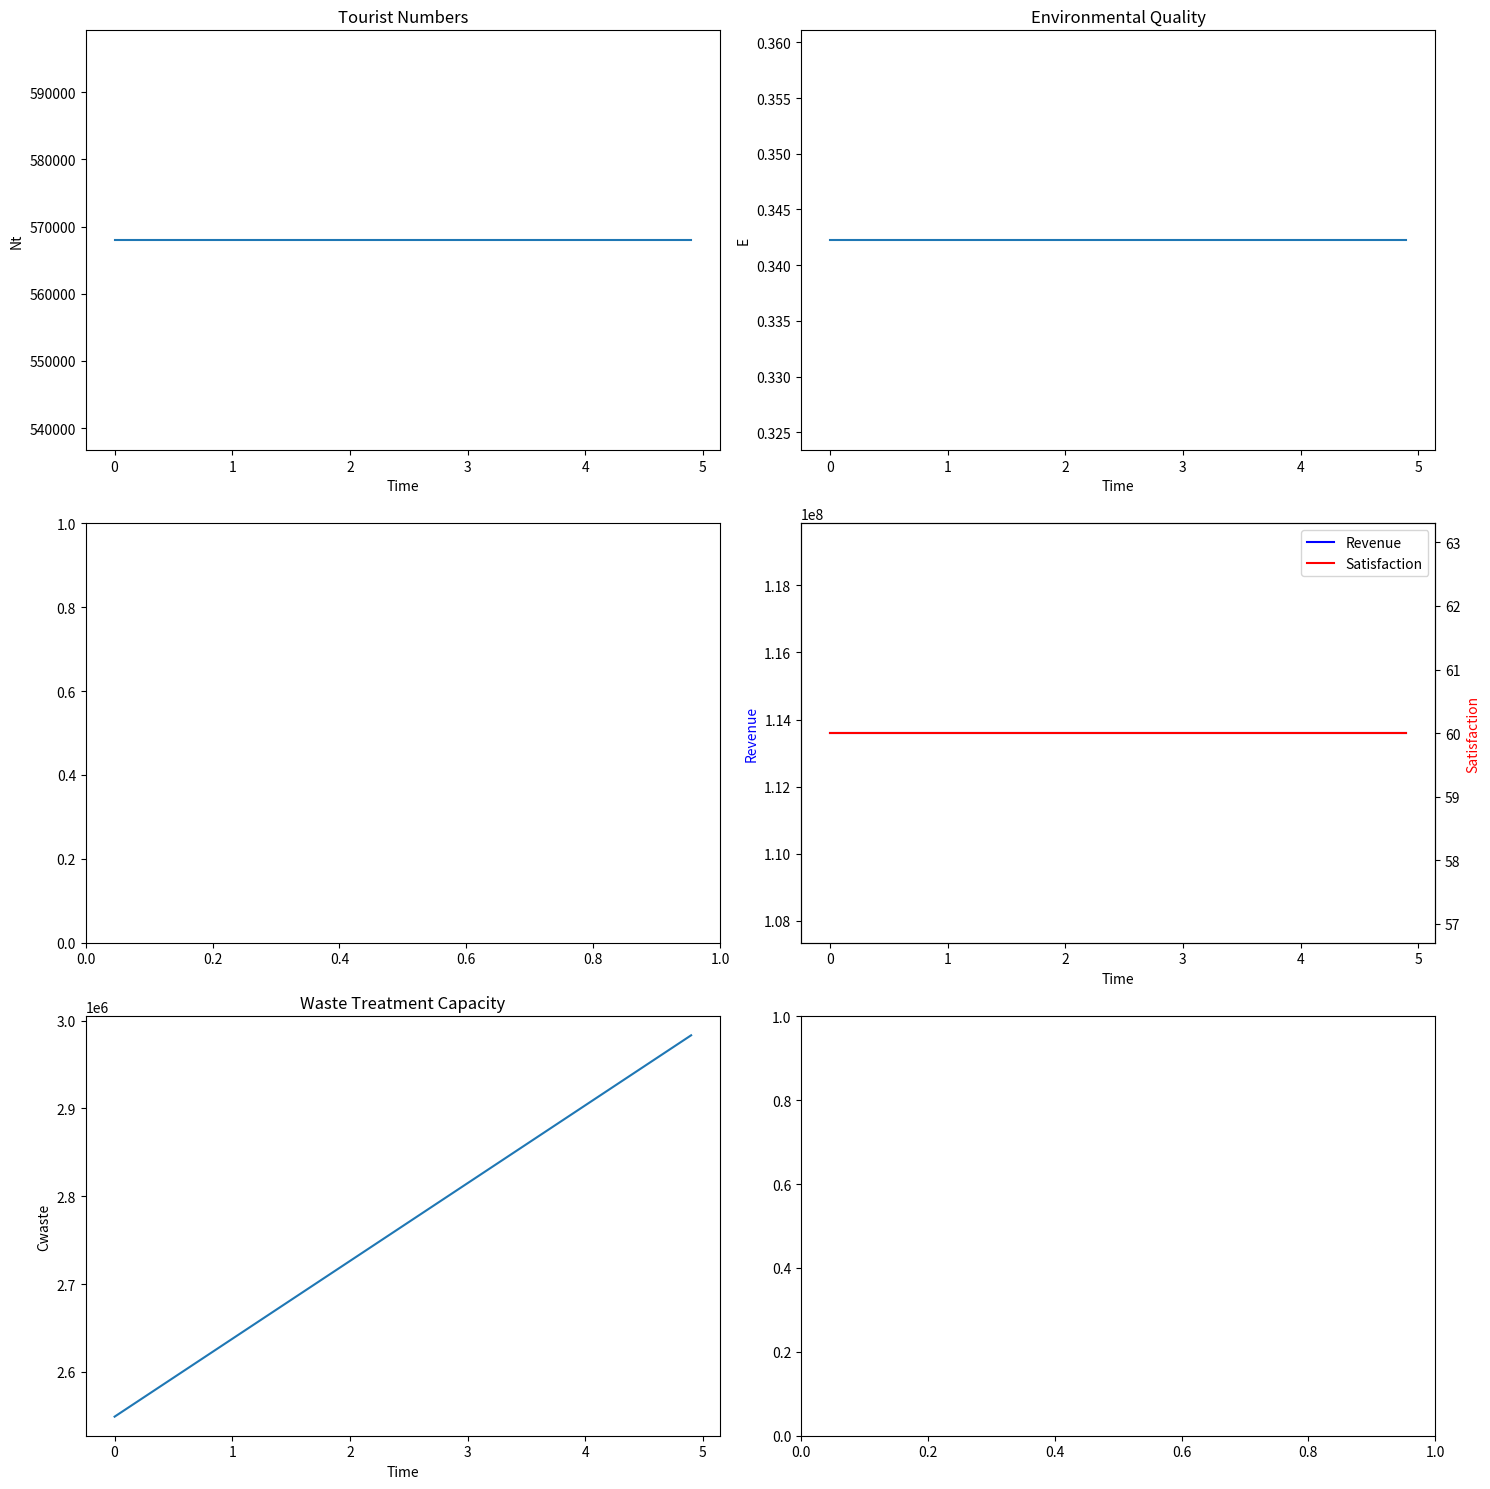

The script that saved this image:
from typing import List

import matplotlib.pyplot as plt
import numpy as np
from scipy.optimize import differential_evolution


class TourismOptimization:
    def __init__(self):
        # 模型系数
        self.k1 = 0.4  # 环保投资效率系数
        self.k2 = 0.3  # 碳排放影响系数
        self.k3 = 0.3  # 自然恢复系数
        self.k4 = 0.15  # 基础设施发展系数
        self.k5 = 0.3  # 基础设施投资系数
        self.k6 = 0.25  # 环保投资系数

        # 社会满意度参数
        self.a1 = -1.975284171471327e-11  # 游客数量对居民满意度的影响系数
        self.a2 = 4.772497706879391e-05  # 旅游税对游客满意度的影响系数
        self.a3 = 0.015  # 消费水平对游客满意度的影响系数
        self.b1 = 39.266042633247565  # 居民基础满意度
        self.b2 = 60  # 游客基础满意度

        # 约束条件上限
        self.Nt_max = 5000000  # 最大游客数量
        self.tau_max = 10  # 最大旅游税
        self.Pt_max = 5000  # 最大游客消费
        self.CO2_max = 8000000  # 最大碳排放量
        self.E = 0  # 最小环境质量指数

        # 其他参数
        self.CO2p = 9.38  # 人均碳排放量
        self.dt = 0.1  # 时间步长

        # 新增参数
        self.Cwater = 18900000  # 水资源容量
        self.Cwaste = 2549110  # 废物处理容量
        self.a4 = 0.01  # 游客数量对游客满意度的影响系数
        self.b3 = 10  # 废物处理基准增长率

        # 目标函数权重
        self.w1 = 0.4  # 收入权重
        self.w2 = 0.3  # 社会满意度权重
        self.w3 = 0.3  # 环境质量权重

    def calculate_revenue(self, x: np.ndarray) -> float:
        """计算总收入"""
        Nt, tau_t, _ = x
        return 200 * Nt

    def calculate_social_satisfaction(self, x: np.ndarray) -> float:
        """计算社会满意度"""
        Nt, tau_t, _ = x
        S_residents = self.a1 * Nt * Nt + self.a2 * Nt + self.b1
        return np.clip(S_residents, 0, 100)

    def calculate_environmental_quality(self, x: np.ndarray) -> float:
        """计算环境质量指数"""
        Nt, tau_t, _ = x
        return (
            self.k1 * self.CO2p * Nt / self.CO2_max
            + self.k2 * Nt / self.Cwaste
            + self.k3 * Nt / self.Cwater
        )

    def objective_function(self, x: np.ndarray) -> float:
        """单目标函数：最大化加权和"""
        if not self.is_feasible(x):
            return float("inf")  # 不可行解返回极大值

        # 归一化各个目标
        revenue = self.calculate_revenue(x) / (self.Pt_max * self.Nt_max)
        satisfaction = self.calculate_social_satisfaction(x) / 100
        env_quality = self.calculate_environmental_quality(x)

        # 计算加权和（由于环境质量是越小越好，所以用1-env_quality）
        return -(
            self.w1 * revenue + self.w2 * satisfaction + self.w3 * (1 - env_quality)
        )

    def constraints(self, x: np.ndarray) -> List[float]:
        """检查所有约束条件"""
        Nt, tau_t, _ = x
        return [
            self.Nt_max - Nt,  # 游客数量上限约束
            self.tau_max - tau_t,  # 旅游税上限约束
            self.Pt_max - _,  # 消费上限约束
            self.CO2_max - Nt * self.CO2p,  # 碳排放约束
            self.a1 * Nt * Nt + self.a2 * Nt + self.b1 - 60,  # 居民满意度最低要求
            Nt,  # 游客数量非负
            tau_t,  # 旅游税非负
            _,  # 消费非负
        ]

    def is_feasible(self, x: np.ndarray) -> bool:
        """检查解是否满足所有约束条件"""
        return all(c >= 0 for c in self.constraints(x))

    def optimize(self) -> tuple:
        """使用差分进化算法进行单目标优化"""
        bounds = [(0, self.Nt_max), (0, self.tau_max), (200, 200)]

        result = differential_evolution(
            self.objective_function,
            bounds,
            strategy="best1bin",
            maxiter=100,
            popsize=20,
            seed=42,
        )

        return (
            result.x,
            -result.fun,
        )  # 返回最优解和目标函数值（取反因为我们在最小化负的目标函数）

    def simulate_system(self, x: np.ndarray, time_steps: int = 10) -> List[dict]:
        """模拟系统动态变化"""
        history = []
        current_x = x.copy()
        current_Cwaste = self.Cwaste

        for t in range(time_steps):
            current_E = self.calculate_environmental_quality(current_x)

            state = {
                "t": t * self.dt,
                "Nt": current_x[0],
                "tau_t": current_x[1],
                "Pt": current_x[2],
                "E": current_E,
                "Cwaste": current_Cwaste,
                "Revenue": self.calculate_revenue(current_x),
                "Satisfaction": self.calculate_social_satisfaction(current_x),
            }
            history.append(state)

            # 更新状态
            dCwaste = (
                self.k4 * self.k5 * current_x[1] * current_x[0] + self.b3
            ) * self.dt
            current_Cwaste += dCwaste

        return history

    def plot_simulation_results(self, history: List[dict]):
        """绘制模拟结果"""
        t = [state["t"] for state in history]
        Nt = [state["Nt"] for state in history]
        E = [state["E"] for state in history]
        Cwaste = [state["Cwaste"] for state in history]
        Revenue = [state["Revenue"] for state in history]
        Satisfaction = [state["Satisfaction"] for state in history]

        fig, axes = plt.subplots(3, 2, figsize=(15, 15))

        # 游客数量变化
        axes[0, 0].plot(t, Nt)
        axes[0, 0].set_title("Tourist Numbers")
        axes[0, 0].set_xlabel("Time")
        axes[0, 0].set_ylabel("Nt")

        # 环境质量变化
        axes[0, 1].plot(t, E)
        axes[0, 1].set_title("Environmental Quality")
        axes[0, 1].set_xlabel("Time")
        axes[0, 1].set_ylabel("E")

        # 废物处理容量变化
        axes[2, 0].plot(t, Cwaste)
        axes[2, 0].set_title("Waste Treatment Capacity")
        axes[2, 0].set_xlabel("Time")
        axes[2, 0].set_ylabel("Cwaste")

        # 收入和满意度变化
        ax2 = axes[1, 1].twinx()
        (l1,) = axes[1, 1].plot(t, Revenue, "b-", label="Revenue")
        (l2,) = ax2.plot(t, Satisfaction, "r-", label="Satisfaction")
        axes[1, 1].set_xlabel("Time")
        axes[1, 1].set_ylabel("Revenue", color="b")
        ax2.set_ylabel("Satisfaction", color="r")
        axes[1, 1].legend(handles=[l1, l2])

        plt.tight_layout()
        plt.show()


def main():
    # 设置随机种子
    np.random.seed(42)

    # 创建优化器实例
    optimizer = TourismOptimization()

    # 执行单目标优化
    print("Performing single-objective optimization...")
    solution, objective_value = optimizer.optimize()

    # 打印优化结果
    print("\nOptimal solution found:")
    print(f"Tourist Numbers: {solution[0]:.0f}")
    print(f"Tourism Tax: {solution[1]:.2f}")
    print(f"Tourist Consumption: {solution[2]:.2f}")
    print(f"Objective Value: {objective_value:.2f}")
    print(f"Expected Revenue: {optimizer.calculate_revenue(solution):.2f}")
    print(
        f"Social Satisfaction: {optimizer.calculate_social_satisfaction(solution):.2f}"
    )
    print(
        f"Environmental Quality: {optimizer.calculate_environmental_quality(solution):.2f}"
    )

    # 模拟系统动态
    print("\nSimulating system dynamics...")
    history = optimizer.simulate_system(solution, time_steps=50)

    # 可视化模拟结果
    optimizer.plot_simulation_results(history)


if __name__ == "__main__":
    main()
